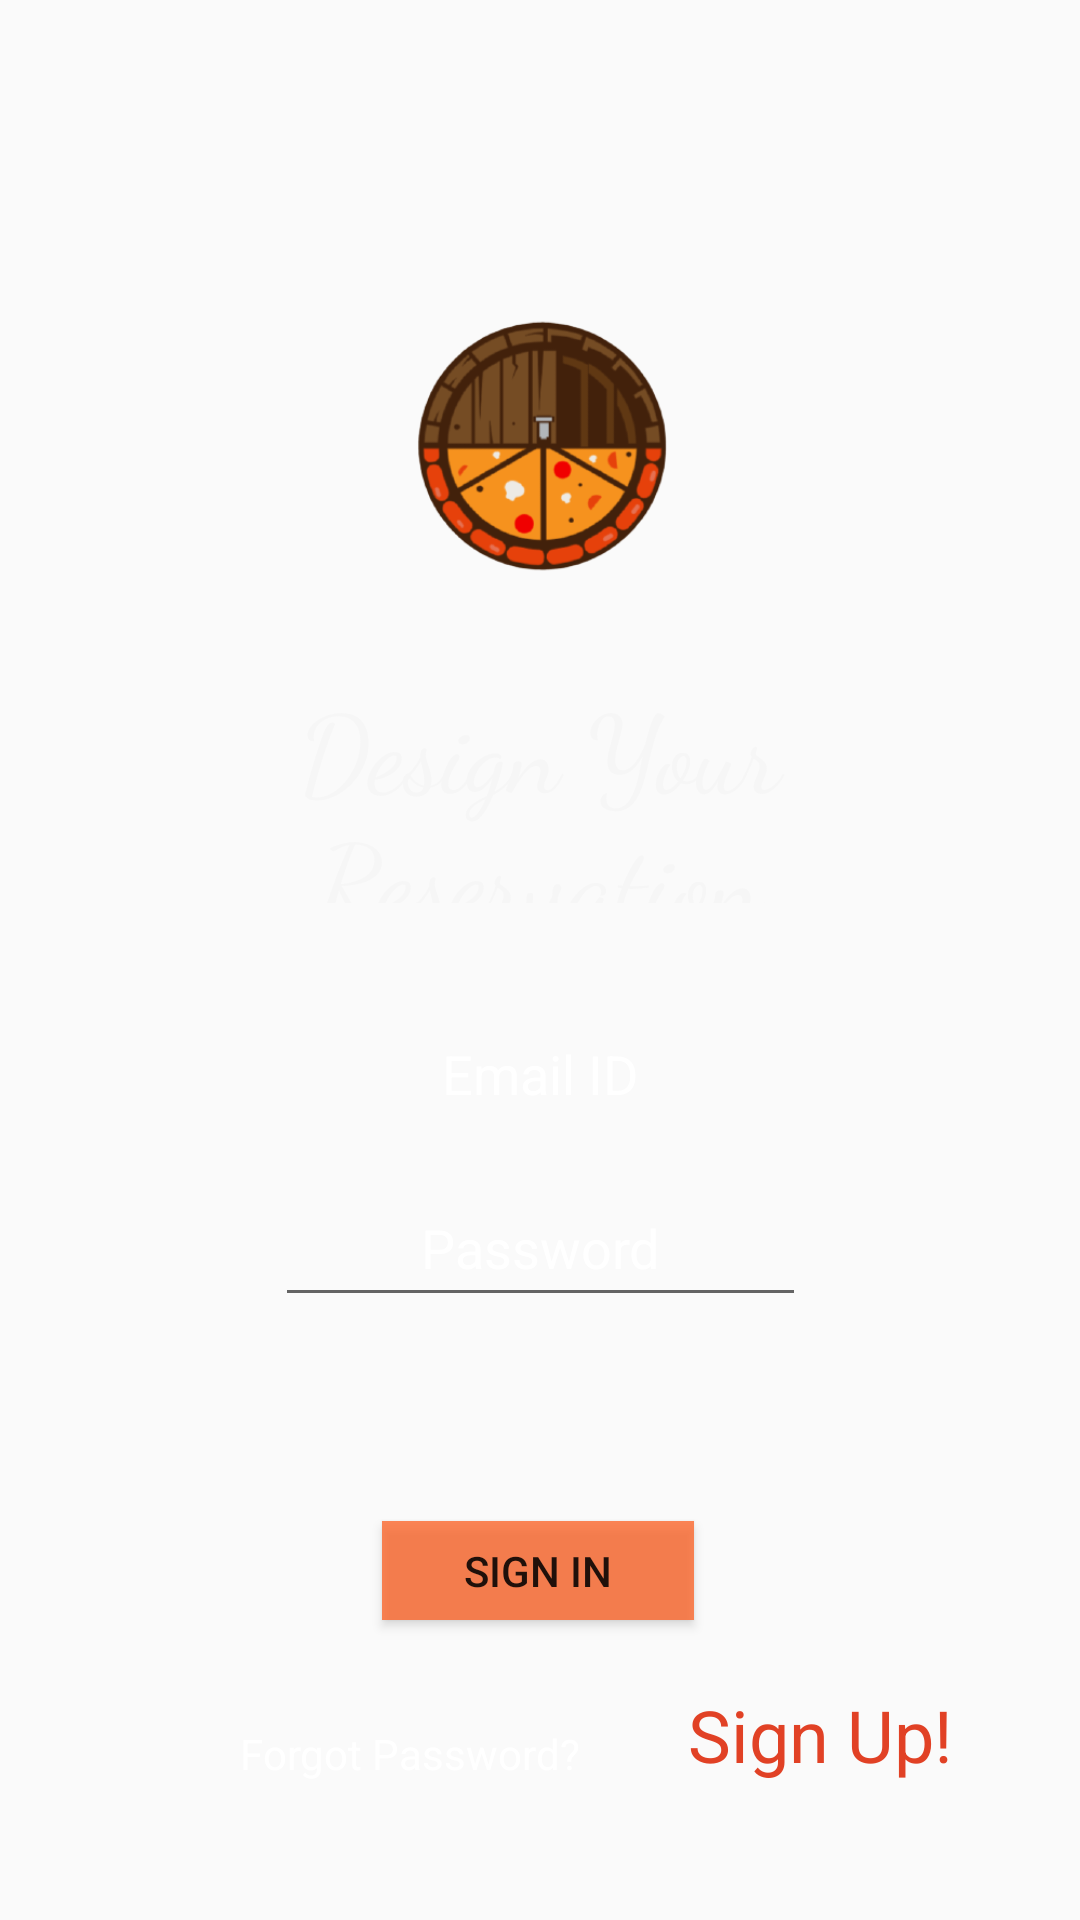

Produce the Android XML layout that renders to this screen, including the resource entries it uses.
<!-- AndroidManifest.xml: application theme Theme.Restaurantv3 -->
<!-- res/layout/activity_login.xml -->
<?xml version="1.0" encoding="utf-8"?>

<androidx.constraintlayout.widget.ConstraintLayout xmlns:android="http://schemas.android.com/apk/res/android"
    xmlns:app="http://schemas.android.com/apk/res-auto"
    xmlns:tools="http://schemas.android.com/tools"
    android:layout_width="match_parent"
    android:layout_height="match_parent"
    android:background="@drawable/background_login"
    tools:context=".Login">

    <ImageView
        android:id="@+id/imageView3"
        android:layout_width="96dp"
        android:layout_height="89dp"
        android:layout_marginStart="147dp"
        android:layout_marginTop="104dp"
        android:layout_marginEnd="146dp"
        app:layout_constraintEnd_toEndOf="parent"
        app:layout_constraintStart_toStartOf="parent"
        app:layout_constraintTop_toTopOf="parent"
        app:srcCompat="@drawable/logo" />

    <TextView
        android:id="@+id/textView"
        android:layout_width="165dp"
        android:layout_height="77dp"
        android:layout_marginTop="120dp"
        android:fontFamily="cursive"
        android:text="Design Your Reservation"
        android:textAlignment="center"
        android:textColor="#F6F6F6"
        android:textSize="36sp"
        app:layout_constraintEnd_toEndOf="parent"
        app:layout_constraintStart_toStartOf="parent"
        app:layout_constraintTop_toTopOf="@+id/imageView3" />

    <EditText
        android:id="@+id/email_address_login"
        android:layout_width="180dp"
        android:layout_height="40dp"
        android:layout_marginTop="36dp"
        android:backgroundTint="#00884D4D"
        android:ems="10"
        android:hint="Email ID"
        android:inputType="textEmailAddress"
        android:textAlignment="center"
        android:textColor="#FFF3F3"
        android:textColorHint="@color/white"
        android:textSize="18sp"
        app:layout_constraintEnd_toEndOf="parent"
        app:layout_constraintStart_toStartOf="parent"
        app:layout_constraintTop_toBottomOf="@+id/textView" />

    <EditText
        android:id="@+id/password_login"
        android:layout_width="177dp"
        android:layout_height="49dp"
        android:layout_marginTop="53dp"
        android:ems="10"
        android:hint="Password"
        android:inputType="textPassword"
        android:textAlignment="center"
        android:textColor="@color/white"
        android:textColorHint="@color/white"
        android:textSize="18sp"
        app:layout_constraintEnd_toEndOf="parent"
        app:layout_constraintStart_toStartOf="parent"
        app:layout_constraintTop_toTopOf="@+id/email_address_login" />

    <Button
        android:id="@+id/button"
        android:layout_width="104dp"
        android:layout_height="33dp"
        android:layout_marginTop="59dp"
        android:background="#C8FD6529"
        android:onClick="sign_in"
        android:text="SIGN IN"
        android:textSize="14sp"
        app:layout_constraintEnd_toEndOf="parent"
        app:layout_constraintHorizontal_bias="0.498"
        app:layout_constraintStart_toStartOf="parent"
        app:layout_constraintTop_toTopOf="@+id/progressBar_login" />

    <TextView
        android:id="@+id/textView3"
        android:layout_width="wrap_content"
        android:layout_height="wrap_content"
        android:layout_marginStart="36dp"
        android:layout_marginTop="55dp"
        android:onClick="sign_up"
        android:text="Sign Up!"
        android:textColor="#E14125"
        android:textSize="24sp"
        app:layout_constraintStart_toEndOf="@+id/textView2"
        app:layout_constraintTop_toTopOf="@+id/button" />

    <TextView
        android:id="@+id/textView2"
        android:layout_width="wrap_content"
        android:layout_height="wrap_content"
        android:layout_marginStart="80dp"
        android:layout_marginTop="68dp"
        android:onClick="forgot_password"
        android:text="Forgot Password?"
        android:textColor="#FFFFFF"
        app:layout_constraintStart_toStartOf="parent"
        app:layout_constraintTop_toTopOf="@+id/button" />

    <ProgressBar
        android:id="@+id/progressBar_login"
        style="?android:attr/progressBarStyle"
        android:layout_width="wrap_content"
        android:layout_height="wrap_content"
        android:layout_marginTop="58dp"
        android:visibility="invisible"
        app:layout_constraintEnd_toEndOf="parent"
        app:layout_constraintStart_toStartOf="parent"
        app:layout_constraintTop_toTopOf="@+id/password_login" />
</androidx.constraintlayout.widget.ConstraintLayout>
<!-- resources referenced by this layout -->
<resources>
  <color name="white">#FFFFFFFF</color>
  <!-- drawable logo: png bitmap (drawable, 36300 bytes) -->
  <style name="Theme.Restaurantv3" parent="Base.Theme.AppCompat.Light.DarkActionBar">
  
      </style>
</resources>
